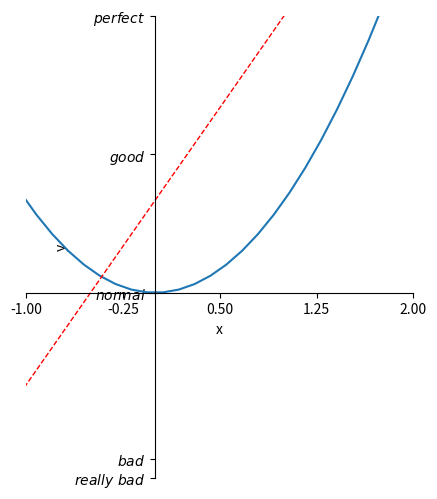

Reproduce this figure in Python.
import matplotlib.pyplot as plt
import numpy as np

x=np.linspace(-3,3,50)
y1=2*x+1
y2=x**2

plt.figure(num=3,figsize=(5,6))
plt.plot(x,y2)
plt.plot(x,y1,color='red',linewidth=1.0,linestyle='--')
plt.xlim((-1,2))
plt.ylim((-2,3))
plt.xlabel('x')
plt.ylabel('y')

plt.xticks(np.linspace(-1,2,5))
plt.yticks([-2,-1.8,0,1.5,3],\
         [r'$really\ bad$',r'$bad$',r'$normal$',r'$good$',r'$perfect$'])

ax=plt.gca()##获取坐标轴信息,gca=get current axic
ax.spines['right'].set_color('none')##设置右边框颜色为无
ax.spines['top'].set_color('none')

ax.xaxis.set_ticks_position('bottom')##位置有bottom(left),top(right),both,default,none
ax.yaxis.set_ticks_position('left')##定义坐标轴是哪个轴，默认为bottom(left)

ax.spines['bottom'].set_position(('data',0 ))##移动x轴，到y=0
ax.spines['left'].set_position(('data',0))##还有outward（向外移动），axes（比例移动，后接小数）

plt.show()